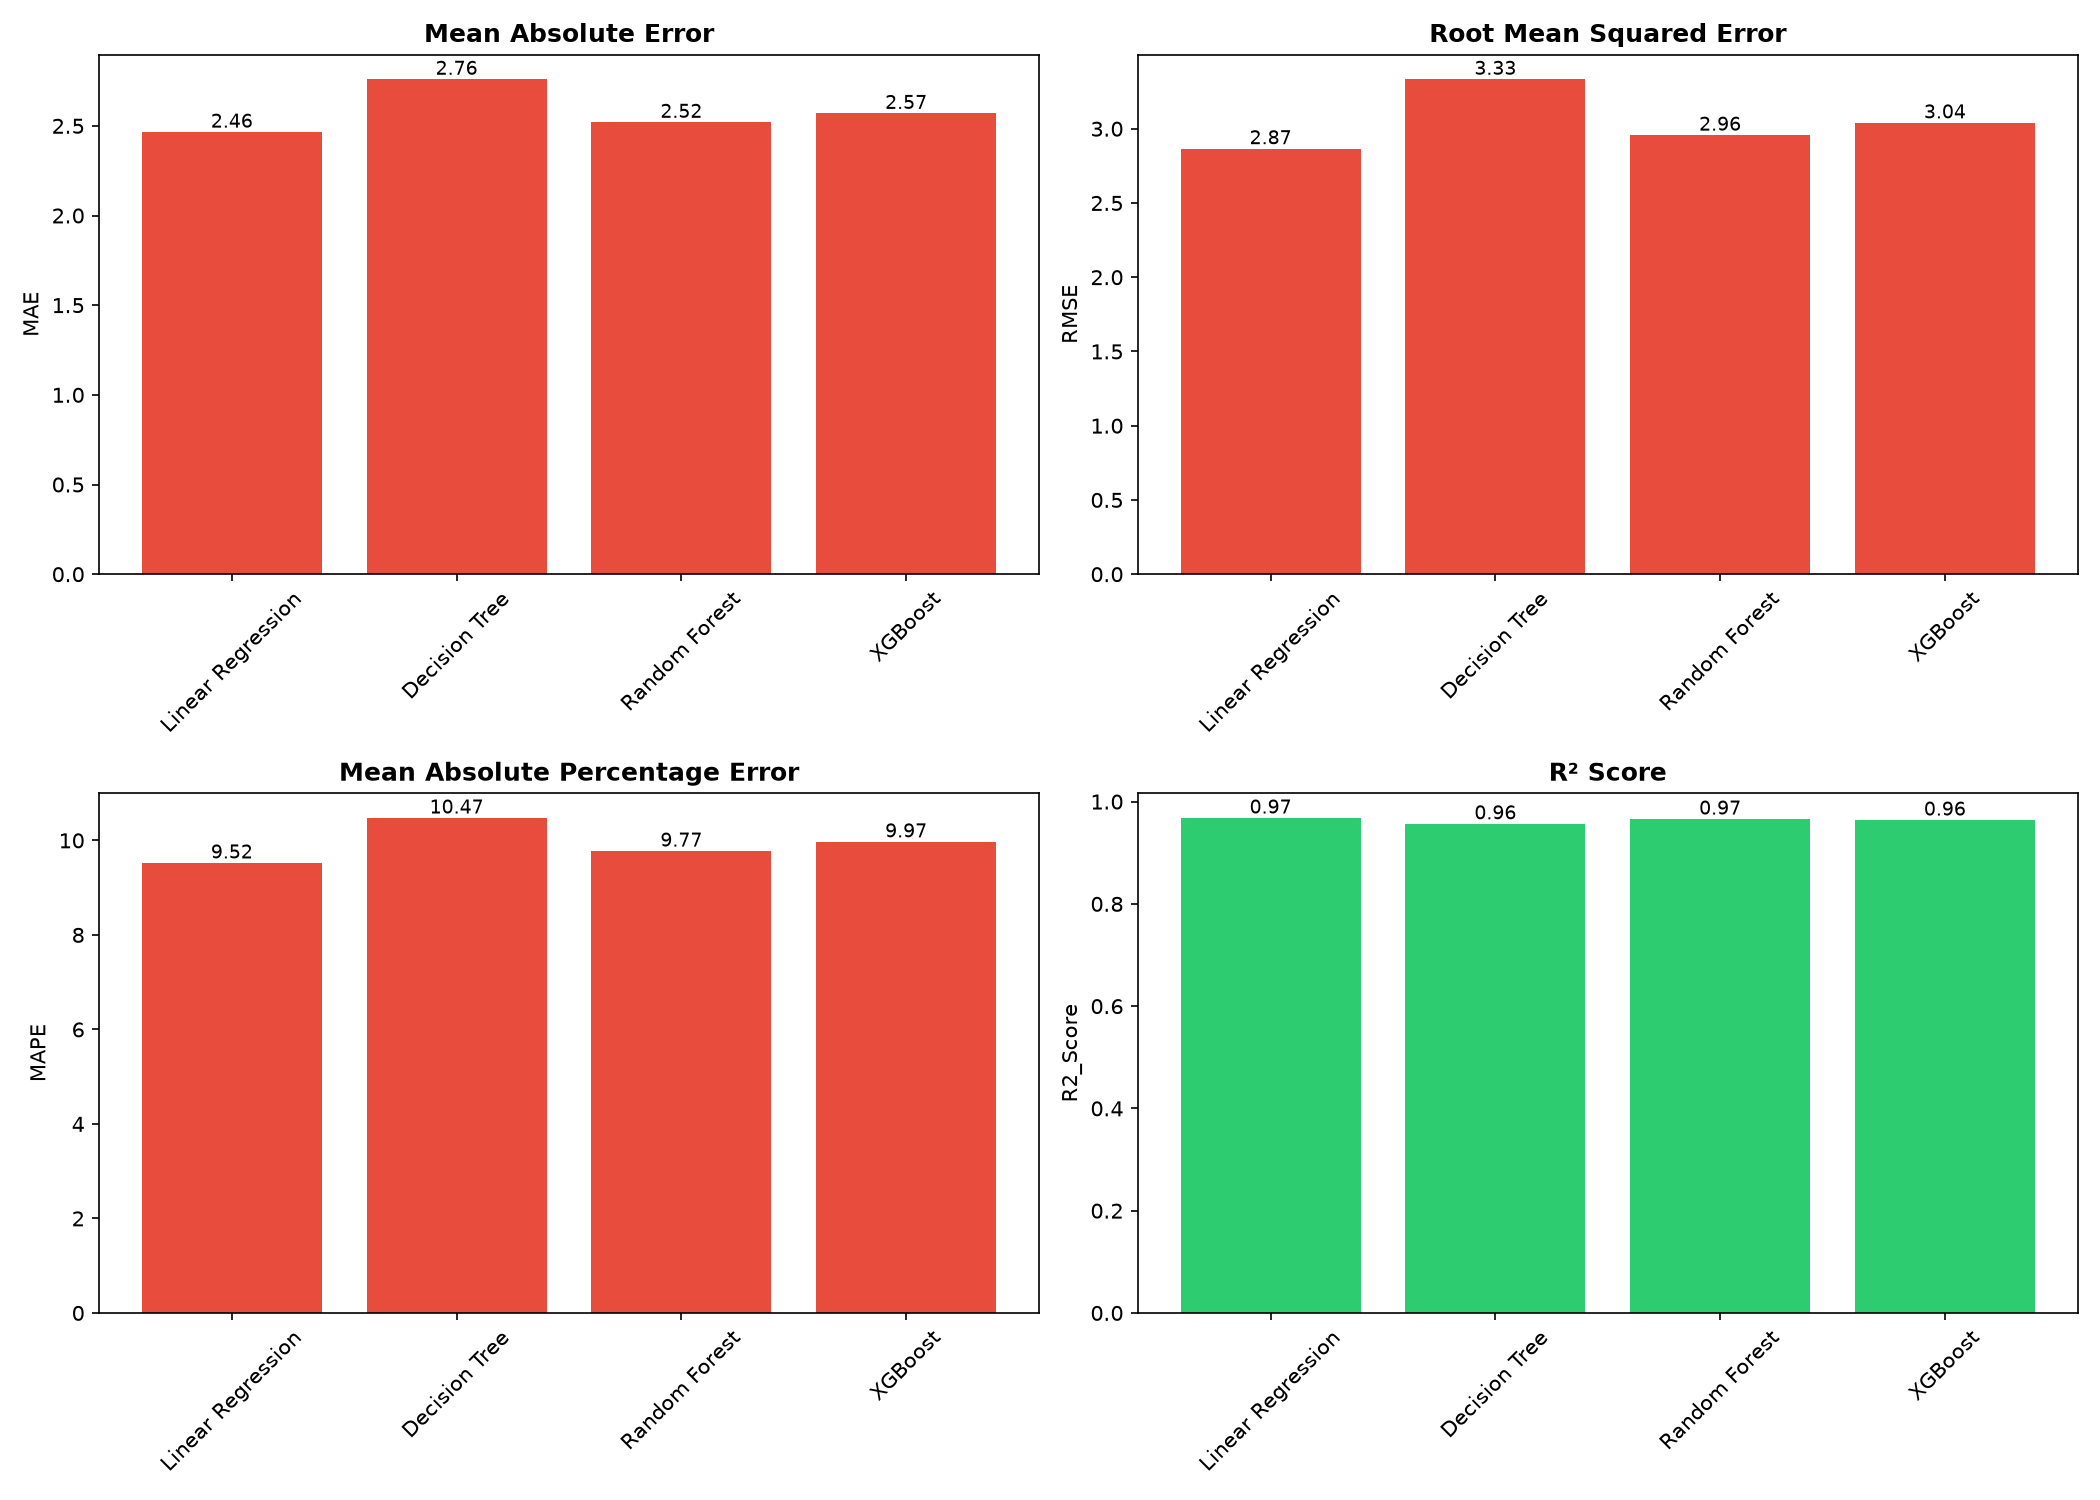

The file beside this chart, header and first rows:
Model, MAE, RMSE, MAPE, R2_Score
Linear Regression, 2.465, 2.866, 9.523, 0.968
Random Forest, 2.52, 2.957, 9.774, 0.9659
XGBoost, 2.569, 3.04, 9.969, 0.964
Decision Tree, 2.76, 3.333, 10.47, 0.9567
